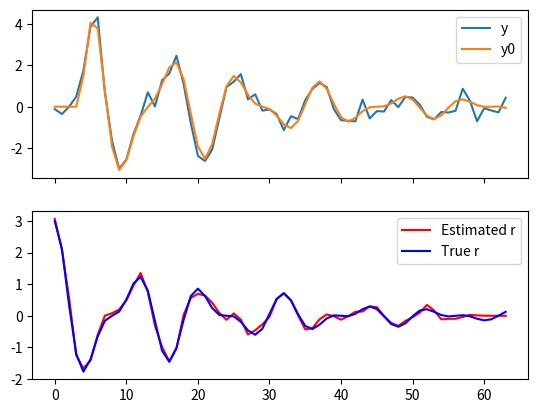

Reproduce this figure in Python.
#!/usr/bin/env python

import logging

import numpy as np
import scipy

logger = logging.getLogger(__name__)


def _conv(x, y):
    r'''
    Perform operation :math:`\sum_{k\le i < N} x_{i-k}y_i`, for :math:`i=0, \ldots, N-1`.

    Parameters
    ----------
    x, y : ndarrays
        Input arrays of shape `(N, K)`.
        If K > 1, the operation is performed column-wise.
    
    Returns
    -------
    x*y : ndarray
        The result of the convolution, with shape `(N, K)`.
        Each column is the result of the convolution of the corresponding column of `x` with `y`.
    '''
    N = x.shape[0]
    v = scipy.signal.fftconvolve(x, y[::-1], axes=0)[:N]
    return v[::-1]

class _Dloss(scipy.sparse.linalg.LinearOperator):
    r'''
    Derivative of the loss function to find the kernel of best linear fit.
    
    Parameters
    ----------
    x : ndarray
        Input data of shape `(N, K)`, where `N` is the length of the time series and `K` is the number of repetitions.
    '''
    
    def __init__(self, x):
        N = x.shape[0]
        self._x = x
        super().__init__(shape=(N, N), dtype=x.dtype)

    def _matmat(self, r):
        N = self._x.shape[0]
        x = self._x.reshape(N, 1, -1)
        v = scipy.signal.fftconvolve(r[..., np.newaxis], x, axes=0)[:N]
        v = _conv(x, v)
        return np.sum(v, axis=-1)
    
    def _adjoint(self):
        return self
    
class _DPenalty(scipy.sparse.linalg.LinearOperator):

    def __init__(self, N, dtype=np.float64):
        self._N = N
        super().__init__(shape=(N, N), dtype=dtype)

    def _matmat(self, r):
        N = self._N
        r_ = r * np.arange(N)[:, np.newaxis] / N
        r_ = np.fft.rfft(r_, axis=0)
        r_ = r_ * np.arange(N//2+1)[:, np.newaxis] / N
        r_ = np.fft.irfft(r_, axis=0)
        return r_
    
    def _adjoint(self):
        return self

class LTI_Kernel:
    r'''
    Derivative of the loss function to find the kernel of best linear fit.
    
    Parameters
    ----------
    x : ndarrays
        Input data of shape `(N, K)`, where `N` is the length of the time series and `K` is the number of repetitions.
    y : ndarray
        Response data of shape `(N, K)`, with the same shape as `x`.
    '''

    def __init__(self, x, y):
        x = np.asarray(x).squeeze()
        y = np.asarray(y).squeeze()
        if (x.ndim == 0) or (x.ndim > 2):
            raise ValueError("Input x must be a 1D or 2D array.")
        if x.shape != y.shape:
            raise ValueError("Input x and y must have the same shape.")
        
        if x.ndim == 1:
            x = x.reshape(-1, 1)
            y = y.reshape(-1, 1)
        
        self._x = x
        self._y = y

    def fit(self, alpha=0, cg_kwargs=None):
        rhs = _conv(self._x, self._y)
        rhs = np.sum(rhs, axis=1)

        lhs = _Dloss(self._x)
        if alpha > 0:
            N = self._x.shape[0]
            lhs += alpha * _DPenalty(N, dtype=self._x.dtype)

        cg_kwargs = {} if cg_kwargs is None else cg_kwargs
        r, info = scipy.sparse.linalg.cg(lhs, rhs, **cg_kwargs)
        if info != 0:
            logger.warning(f'Conjugate gradient did not converge, info={info}')

        return r

if __name__ == '__main__':
    import matplotlib.pyplot as plt

    N = 64
    # Create a random vector.
    rng = np.random.default_rng(1235464)
    n_rep = 3
    t = np.arange(N)
    L = 5
    x = scipy.signal.windows.hann(L)
    x = np.pad(x, (3, N - L - 3))
    x = np.tile(x[:, np.newaxis], (1, n_rep))
    freqs = np.array([-2.5, -3.1]) + 2*np.pi*1j * np.array([10, 58])
    weights = np.array([1, 2])
    r_true = np.sum(
        weights[:, np.newaxis] * np.exp(freqs[:, np.newaxis] * (t/N)[np.newaxis, :]),
        axis=0)
    r_true = np.real(r_true)

    y0 = []
    for i in range(x.shape[1]):
        y0.append(np.convolve(x[:, i], r_true, mode='full')[:N])
    y0 = np.array(y0).T
    y = y0 + rng.normal(0, 0.3, (N, n_rep))

    fitter = LTI_Kernel(x, y)
    alpha = 10
    r = fitter.fit(alpha=alpha)

    fig, axs = plt.subplots(nrows=2, sharex=True)

    axs[0].plot(y[:, 0], label='y')
    axs[0].plot(y0[:, 0], label='y0')
    axs[0].legend()

    axs[1].plot(r, label='Estimated r', color='r')
    axs[1].plot(r_true, label='True r', color='b')
    axs[1].legend()
    print('error: ', np.linalg.norm(r - r_true))

    plt.show()
